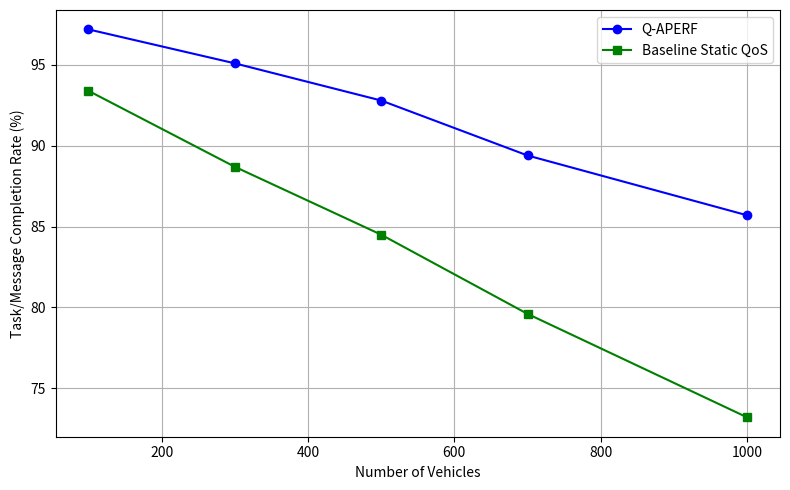

Write Python code to recreate this figure.
import matplotlib.pyplot as plt

# Network sizes
vehicle_counts = [100, 300, 500, 700, 1000]

# Completion rates (%)
tcr_q_learning = [97.2, 95.1, 92.8, 89.4, 85.7]
tcr_baseline = [93.4, 88.7, 84.5, 79.6, 73.2]

plt.figure(figsize=(8,5))
plt.plot(vehicle_counts, tcr_q_learning, marker='o', color='blue', label='Q-APERF')
plt.plot(vehicle_counts, tcr_baseline, marker='s', color='green', label='Baseline Static QoS')
plt.xlabel('Number of Vehicles')
plt.ylabel('Task/Message Completion Rate (%)')
plt.grid(True)
plt.legend()
plt.tight_layout()
plt.show()
